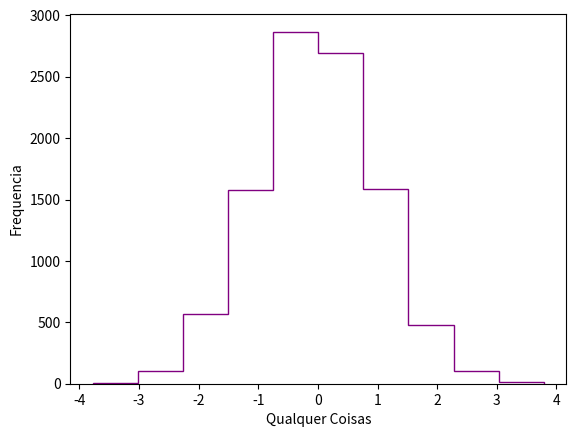

This figure's Python source:
import numpy as np
import matplotlib.pyplot as plt


array = np.random.normal(0, 1, 10000)

plt.hist(array, color='purple', histtype='step')
plt.xlabel('Qualquer Coisas')
plt.ylabel('Frequencia')
plt.show()
